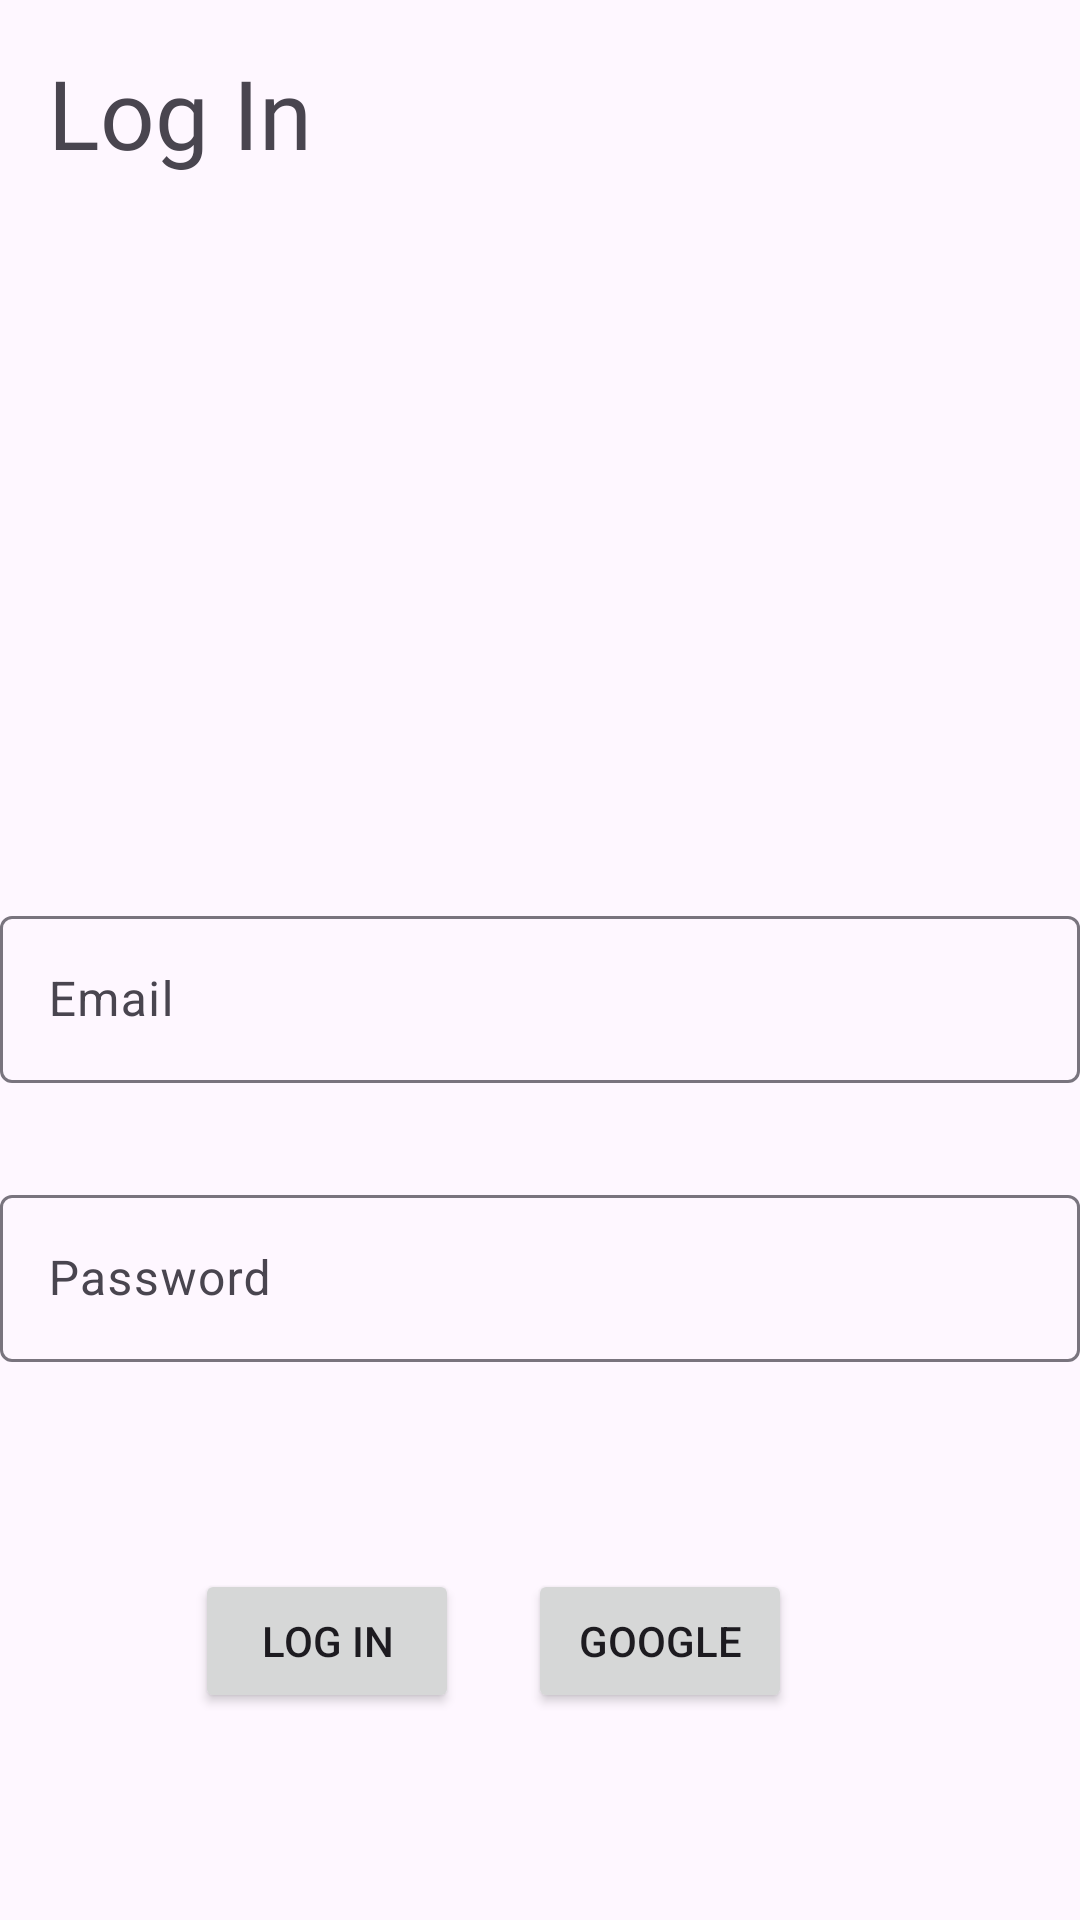

This screen was rendered from an Android layout file. Write that file and the resources it references.
<!-- AndroidManifest.xml: application theme Theme.SpotifyPorject -->
<!-- res/layout/activity_log_in.xml -->
<?xml version="1.0" encoding="utf-8"?>
<androidx.constraintlayout.widget.ConstraintLayout xmlns:android="http://schemas.android.com/apk/res/android"
    xmlns:app="http://schemas.android.com/apk/res-auto"
    xmlns:tools="http://schemas.android.com/tools"
    android:id="@+id/layout_logIn"
    android:layout_width="match_parent"
    android:layout_height="match_parent"
    tools:context=".ui.activities.LogInActivity">

    <TextView
        android:id="@+id/lblLoginPage"
        android:layout_width="wrap_content"
        android:layout_height="wrap_content"
        android:layout_marginStart="16dp"
        android:layout_marginTop="16dp"
        android:fontFamily="@font/inter_extralight"
        android:text="@string/log_in"
        android:textSize="32sp"
        app:layout_constraintStart_toStartOf="parent"
        app:layout_constraintTop_toTopOf="parent" />

    <com.google.android.material.textfield.TextInputLayout
        android:id="@+id/txtLogInEmail"
        android:layout_width="match_parent"
        android:layout_height="wrap_content"
        android:layout_marginTop="300dp"
        android:hint="@string/email"
        app:layout_constraintStart_toStartOf="parent"
        app:layout_constraintTop_toTopOf="parent">

        <com.google.android.material.textfield.TextInputEditText
            android:layout_width="match_parent"
            android:layout_height="wrap_content" />

    </com.google.android.material.textfield.TextInputLayout>

    <com.google.android.material.textfield.TextInputLayout
        android:id="@+id/txtLogInPassword"
        android:layout_width="match_parent"
        android:layout_height="wrap_content"
        android:layout_marginTop="32dp"
        android:hint="Password"
        app:layout_constraintStart_toStartOf="parent"
        app:layout_constraintTop_toBottomOf="@+id/txtLogInEmail">

        <com.google.android.material.textfield.TextInputEditText
            android:layout_width="match_parent"
            android:layout_height="wrap_content" />

    </com.google.android.material.textfield.TextInputLayout>

    <Button
        android:id="@+id/btnLogIn"
        android:layout_width="wrap_content"
        android:layout_height="wrap_content"
        android:text="@string/log_in"
        app:layout_constraintBottom_toBottomOf="parent"
        app:layout_constraintEnd_toStartOf="@+id/btnLogInGoogle"
        app:layout_constraintHorizontal_bias="0.737"
        app:layout_constraintStart_toStartOf="parent"
        app:layout_constraintTop_toBottomOf="@+id/txtLogInPassword" />

    <Button
        android:id="@+id/btnLogInGoogle"
        android:layout_width="wrap_content"
        android:layout_height="wrap_content"
        android:layout_marginEnd="96dp"
        android:text="@string/google"
        app:layout_constraintBottom_toBottomOf="parent"
        app:layout_constraintEnd_toEndOf="parent"
        app:layout_constraintTop_toBottomOf="@+id/txtLogInPassword" />

</androidx.constraintlayout.widget.ConstraintLayout>
<!-- resources referenced by this layout -->
<resources>
  <string name="email">Email</string>
  <string name="google">Google</string>
  <string name="log_in">Log In</string>
  <style name="Theme.SpotifyPorject" parent="Base.Theme.SpotifyPorject" />
  <style name="Base.Theme.SpotifyPorject" parent="Theme.Material3.DayNight.NoActionBar">
          
          
      </style>
</resources>
